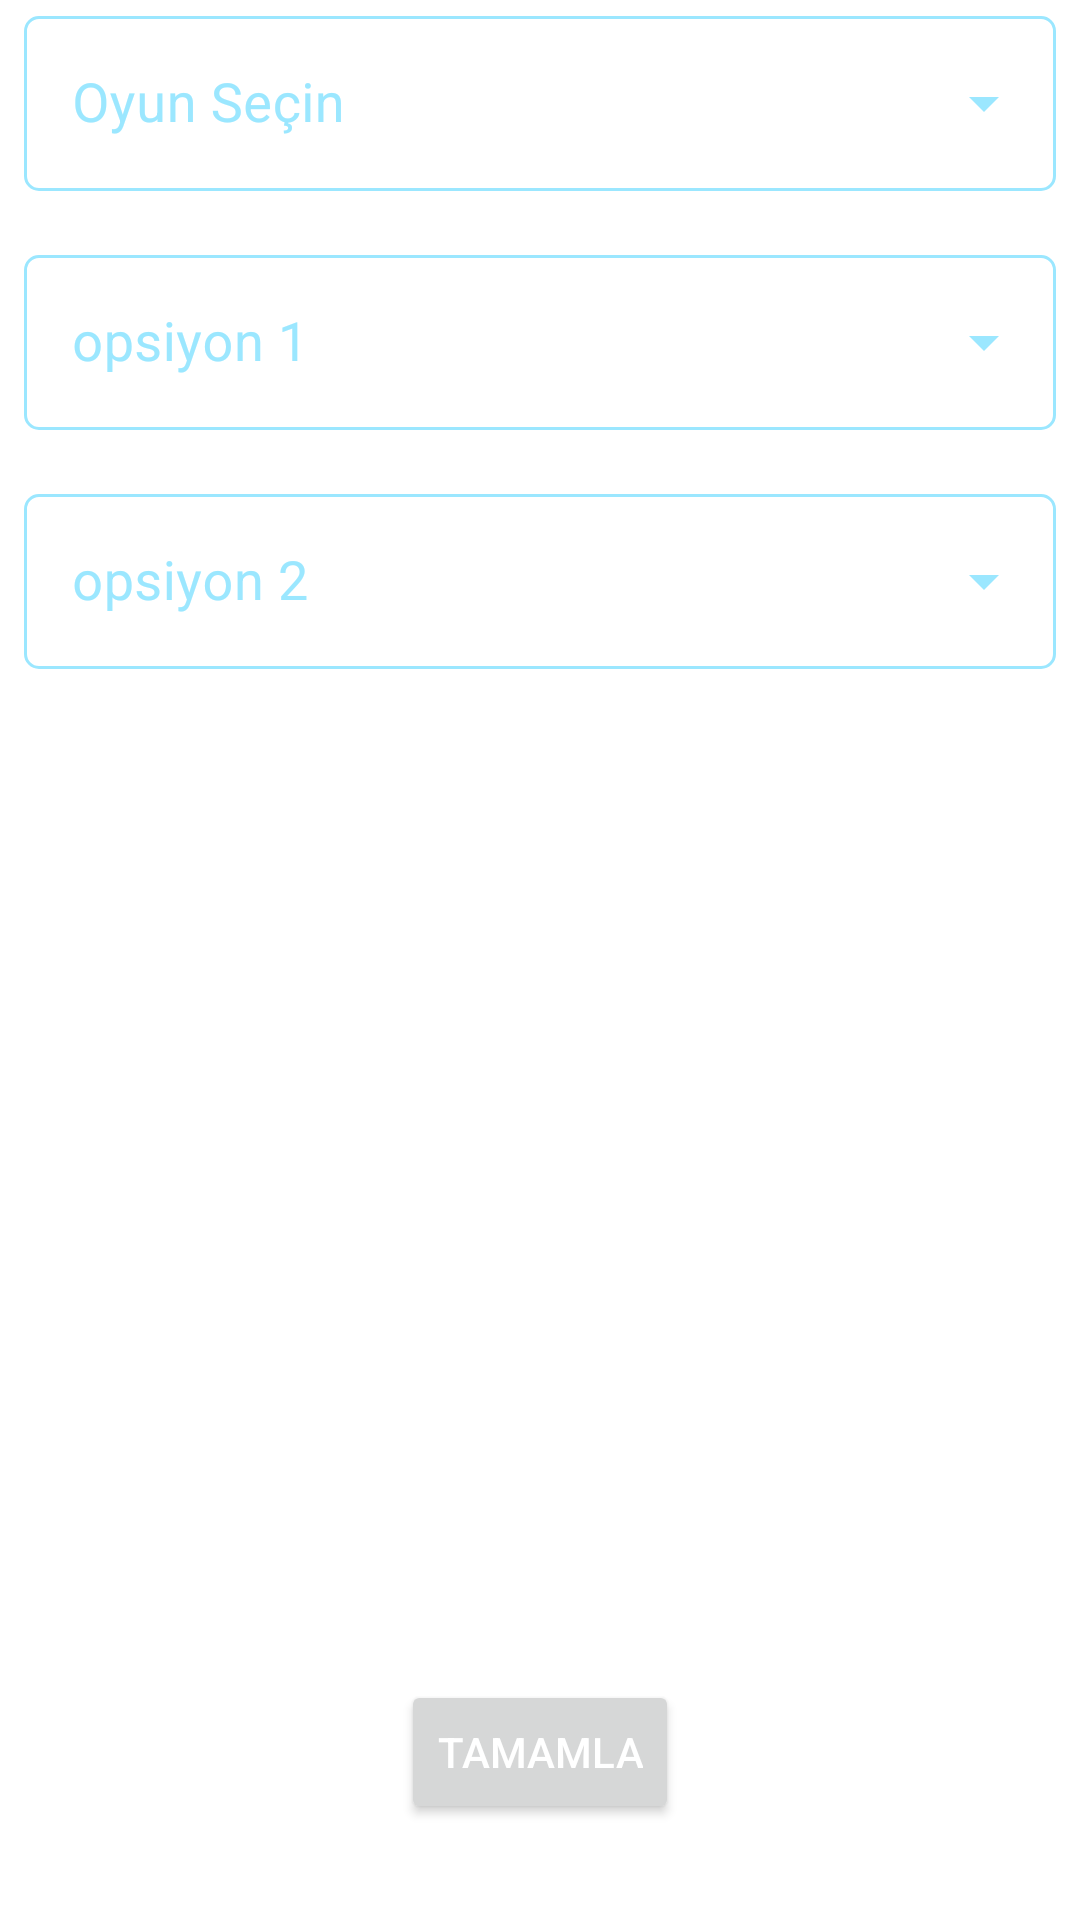

This screen was rendered from an Android layout file. Write that file and the resources it references.
<!-- AndroidManifest.xml: application theme Theme.MainProjectTez -->
<!-- res/layout/activity_game_filter_dialog.xml -->
<?xml version="1.0" encoding="utf-8"?>
<androidx.constraintlayout.widget.ConstraintLayout xmlns:android="http://schemas.android.com/apk/res/android"
    xmlns:app="http://schemas.android.com/apk/res-auto"
    xmlns:tools="http://schemas.android.com/tools"
    android:layout_width="match_parent"
    android:layout_height="match_parent"
    tools:context=".GameFilterDialogActivity">

    <com.google.android.material.textfield.TextInputLayout
        android:id="@+id/sGameTIL"
        style="@style/Widget.MaterialComponents.TextInputLayout.OutlinedBox.ExposedDropdownMenu"
        android:layout_width="match_parent"
        android:layout_height="wrap_content"
        android:layout_marginStart="8dp"
        android:layout_marginLeft="8dp"
        android:layout_marginTop="16dp"
        android:layout_marginEnd="8dp"
        android:layout_marginRight="8dp"
        android:textColorHint="@color/secondaryLight"
        app:boxBackgroundColor="@android:color/transparent"
        app:boxCornerRadiusBottomEnd="5dp"
        app:boxCornerRadiusBottomStart="5dp"
        app:boxCornerRadiusTopEnd="5dp"
        app:boxCornerRadiusTopStart="5dp"
        app:boxStrokeColor="@color/secondaryDark"
        app:endIconTint="@color/secondaryLight"
        app:hintTextColor="@color/secondaryDark"
        app:layout_constraintEnd_toEndOf="parent"
        app:layout_constraintHorizontal_bias="0.5"
        app:layout_constraintStart_toStartOf="parent"
        app:layout_constraintTop_toBottomOf="@+id/pf2Header">

        <AutoCompleteTextView
            android:id="@+id/sGameText"
            android:layout_width="match_parent"
            android:layout_height="match_parent"
            android:layout_weight="1"
            android:focusableInTouchMode="false"
            android:hint="Oyun Seçin"
            android:textColor="@color/white"
            android:textSize="18sp" />
    </com.google.android.material.textfield.TextInputLayout>

    <com.google.android.material.textfield.TextInputLayout
        android:id="@+id/sOption2TIL"
        style="@style/Widget.MaterialComponents.TextInputLayout.OutlinedBox.ExposedDropdownMenu"
        android:layout_width="match_parent"
        android:layout_height="wrap_content"
        android:layout_marginStart="8dp"
        android:layout_marginLeft="8dp"
        android:layout_marginTop="16dp"
        android:layout_marginEnd="8dp"
        android:layout_marginRight="8dp"
        android:textColorHint="@color/secondaryLight"
        app:boxBackgroundColor="@android:color/transparent"
        app:boxCornerRadiusBottomEnd="5dp"
        app:boxCornerRadiusBottomStart="5dp"
        app:boxCornerRadiusTopEnd="5dp"
        app:boxCornerRadiusTopStart="5dp"
        app:boxStrokeColor="@color/secondaryDark"
        app:endIconTint="@color/secondaryLight"
        app:hintTextColor="@color/secondaryDark"
        app:layout_constraintEnd_toEndOf="parent"
        app:layout_constraintStart_toStartOf="parent"
        app:layout_constraintTop_toBottomOf="@+id/sOption1TIL">

        <AutoCompleteTextView
            android:id="@+id/sOption2Text"
            android:layout_width="match_parent"
            android:layout_height="match_parent"
            android:layout_weight="1"
            android:focusableInTouchMode="false"
            android:hint="opsiyon 2"
            android:textColor="@color/white"
            android:textSize="18sp" />
    </com.google.android.material.textfield.TextInputLayout>

    <com.google.android.material.textfield.TextInputLayout
        android:id="@+id/sOption1TIL"
        style="@style/Widget.MaterialComponents.TextInputLayout.OutlinedBox.ExposedDropdownMenu"
        android:layout_width="match_parent"
        android:layout_height="wrap_content"
        android:layout_marginStart="8dp"
        android:layout_marginLeft="8dp"
        android:layout_marginTop="16dp"
        android:layout_marginEnd="8dp"
        android:layout_marginRight="8dp"
        android:textColorHint="@color/secondaryLight"
        app:boxBackgroundColor="@android:color/transparent"
        app:boxCornerRadiusBottomEnd="5dp"
        app:boxCornerRadiusBottomStart="5dp"
        app:boxCornerRadiusTopEnd="5dp"
        app:boxCornerRadiusTopStart="5dp"
        app:boxStrokeColor="@color/secondaryDark"
        app:endIconTint="@color/secondaryLight"
        app:hintTextColor="@color/secondaryDark"
        app:layout_constraintEnd_toEndOf="parent"
        app:layout_constraintStart_toStartOf="parent"
        app:layout_constraintTop_toBottomOf="@+id/sGameTIL">

        <AutoCompleteTextView
            android:id="@+id/sOption1Text"
            android:layout_width="match_parent"
            android:layout_height="match_parent"
            android:layout_weight="1"
            android:focusableInTouchMode="false"
            android:hint="opsiyon 1"
            android:textColor="@color/white"
            android:textSize="18sp" />
    </com.google.android.material.textfield.TextInputLayout>

    <include
        android:id="@+id/includeLol"
        layout="@layout/include_lol_stats"
        android:layout_width="match_parent"
        android:layout_height="wrap_content"
        android:layout_marginTop="16dp"
        android:visibility="gone"
        app:layout_constraintEnd_toEndOf="parent"
        app:layout_constraintStart_toStartOf="parent"
        app:layout_constraintTop_toBottomOf="@+id/sOption2TIL" />

    <Button
        android:id="@+id/btnDetail"
        android:layout_width="wrap_content"
        android:layout_height="wrap_content"
        android:layout_marginBottom="32dp"
        android:text="Tamamla"
        android:textColor="@color/white"
        app:layout_constraintBottom_toBottomOf="parent"
        app:layout_constraintEnd_toEndOf="parent"
        app:layout_constraintHorizontal_bias="0.5"
        app:layout_constraintStart_toStartOf="parent" />
</androidx.constraintlayout.widget.ConstraintLayout>
<!-- res/layout/include_lol_stats.xml (included above) -->
<?xml version="1.0" encoding="utf-8"?>
<androidx.constraintlayout.widget.ConstraintLayout
    xmlns:android="http://schemas.android.com/apk/res/android"
    xmlns:app="http://schemas.android.com/apk/res-auto"
    android:layout_width="match_parent"
    android:layout_height="match_parent">

    <com.google.android.material.textfield.TextInputLayout
        android:id="@+id/sLolStatsTIL"
        style="@style/Widget.MaterialComponents.TextInputLayout.OutlinedBox.ExposedDropdownMenu"
        android:layout_width="match_parent"
        android:layout_height="wrap_content"
        android:layout_marginStart="8dp"
        android:layout_marginLeft="8dp"
        android:layout_marginTop="16dp"
        android:layout_marginEnd="8dp"
        android:layout_marginRight="8dp"
        android:textColorHint="@color/secondaryLight"
        app:boxBackgroundColor="@android:color/transparent"
        app:boxCornerRadiusBottomEnd="5dp"
        app:boxCornerRadiusBottomStart="5dp"
        app:boxCornerRadiusTopEnd="5dp"
        app:boxCornerRadiusTopStart="5dp"
        app:boxStrokeColor="@color/secondaryDark"
        app:endIconTint="@color/secondaryLight"
        app:hintTextColor="@color/secondaryDark"
        app:layout_constraintEnd_toEndOf="parent"
        app:layout_constraintHorizontal_bias="0.5"
        app:layout_constraintStart_toStartOf="parent"
        app:layout_constraintTop_toBottomOf="@+id/pf2Header">

        <AutoCompleteTextView
            android:id="@+id/sLolStatsText"
            android:layout_width="match_parent"
            android:layout_height="match_parent"
            android:layout_weight="1"
            android:focusableInTouchMode="false"
            android:hint="Rank seçin"
            android:textColor="@color/white"
            android:textSize="18sp" />
    </com.google.android.material.textfield.TextInputLayout>
</androidx.constraintlayout.widget.ConstraintLayout>
<!-- resources referenced by this layout -->
<resources>
  <color name="secondaryDark">#2286c3</color>
  <color name="secondaryLight">#9be7ff</color>
  <color name="white">#FFFFFFFF</color>
  <style name="Theme.MainProjectTez" parent="Theme.MaterialComponents.DayNight.DarkActionBar">
          
          <item name="colorPrimary">@color/purple_500</item>
          <item name="colorPrimaryVariant">@color/purple_700</item>
          <item name="colorOnPrimary">@color/white</item>
          
          <item name="colorSecondary">@color/teal_200</item>
          <item name="colorSecondaryVariant">@color/teal_700</item>
          <item name="colorOnSecondary">@color/black</item>
          
          <item name="android:statusBarColor" tools:targetApi="l">?attr/colorPrimaryVariant</item>
          
      </style>
  <color name="purple_500">#FF6200EE</color>
  <color name="purple_700">#FF3700B3</color>
  <color name="teal_200">#FF03DAC5</color>
  <color name="teal_700">#FF018786</color>
  <color name="black">#FF000000</color>
</resources>
